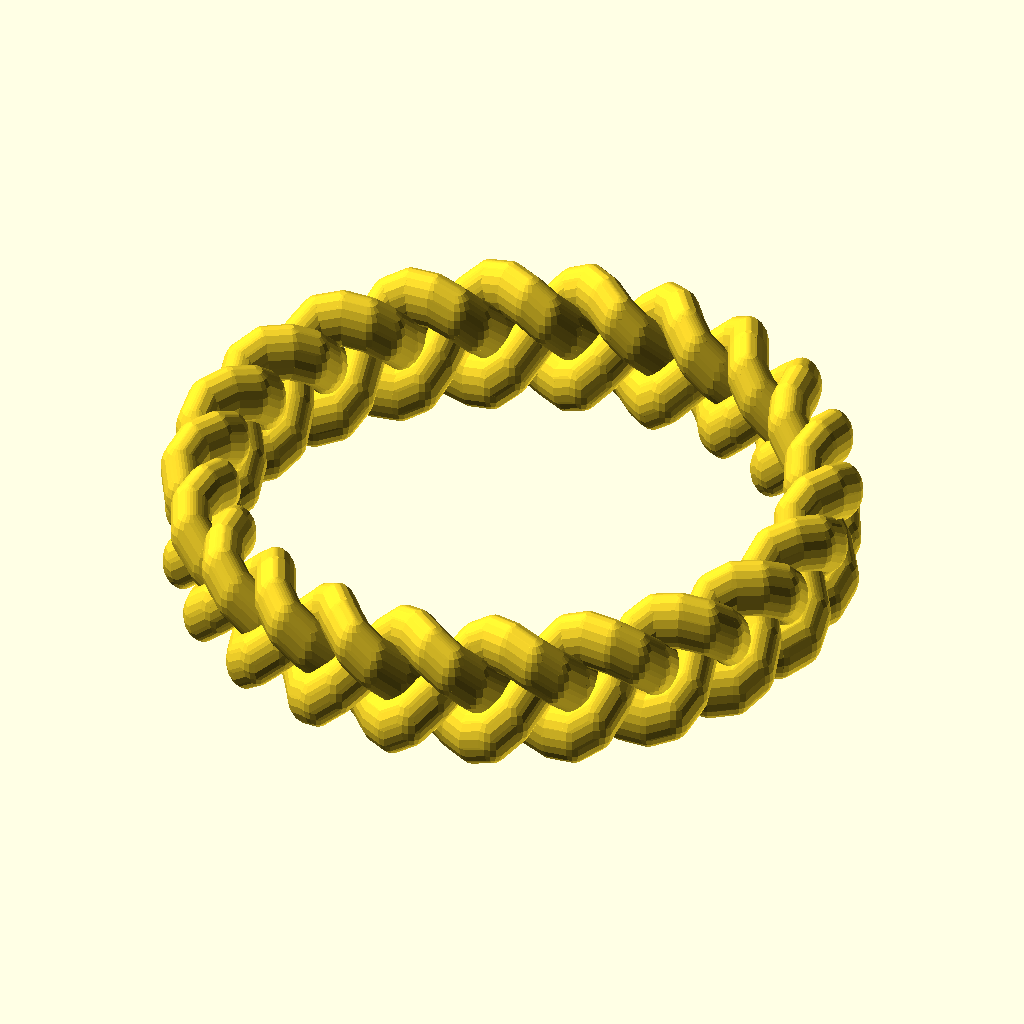
Cell 1: rendered with the file's own defaults.
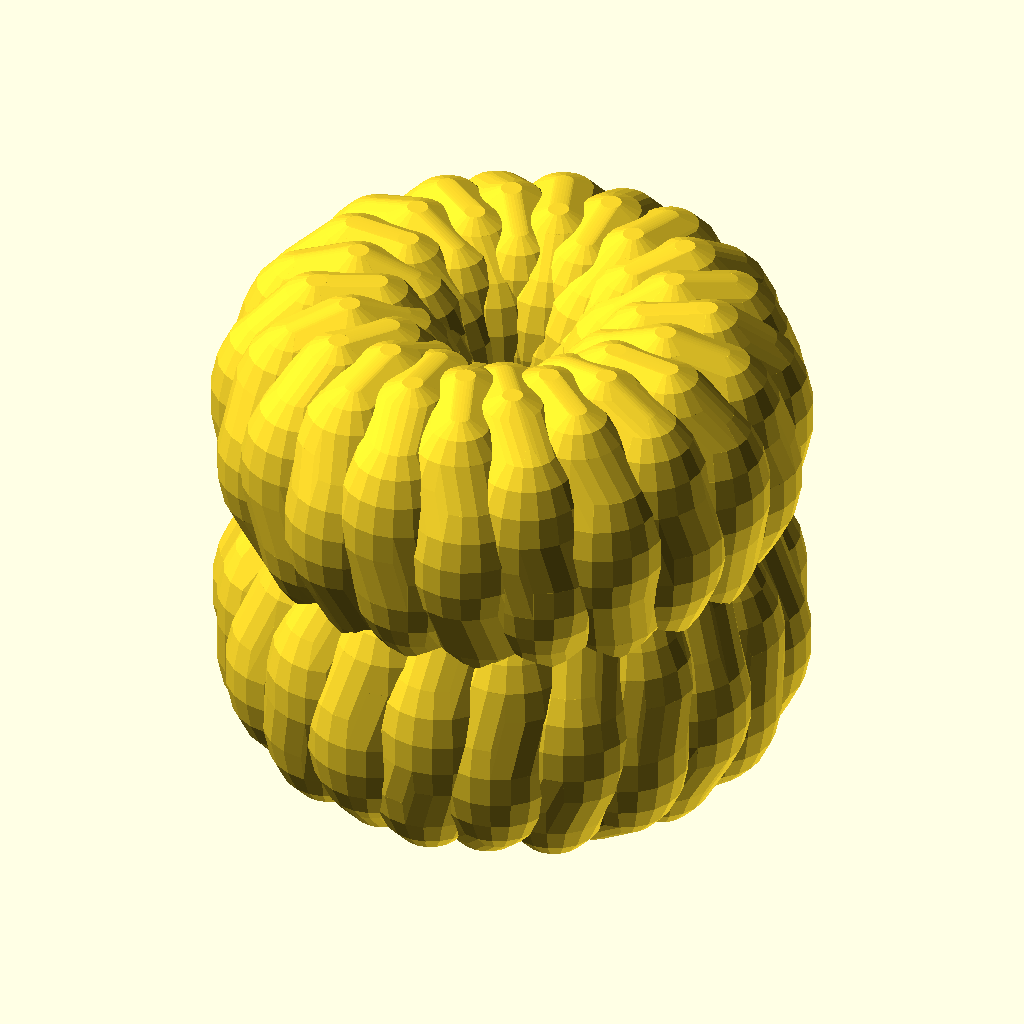
Cell 2: r1 = 5 (everything else at default).
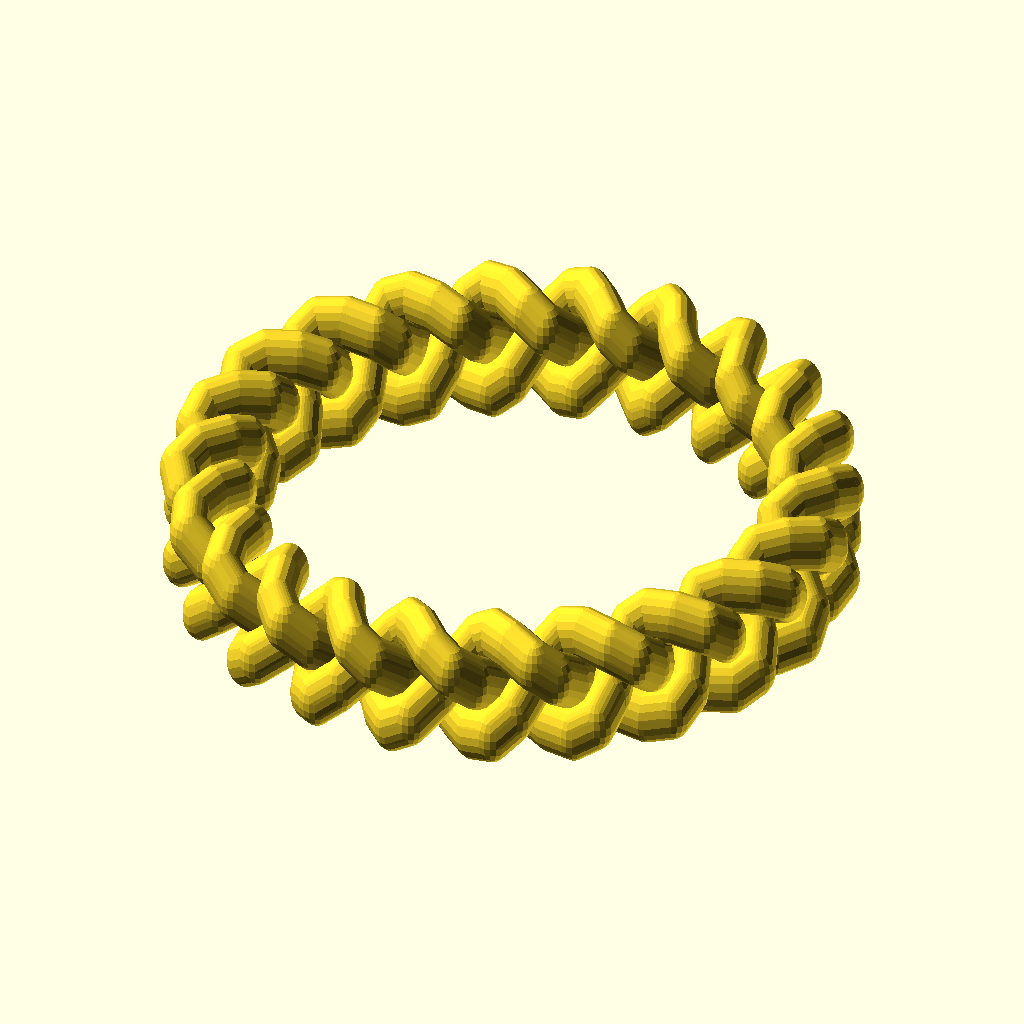
Cell 3: the same model with r2 = 3.
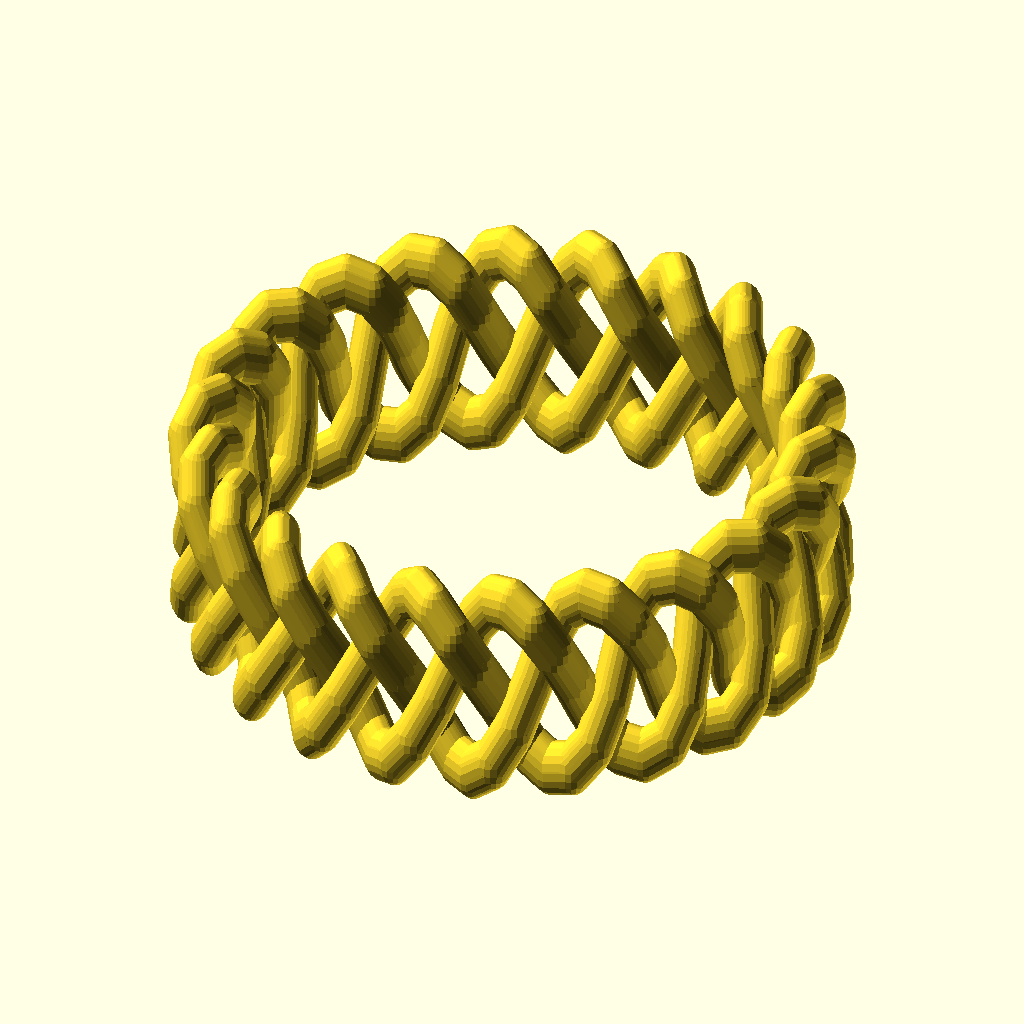
Cell 4: the same model with r3 = 10.
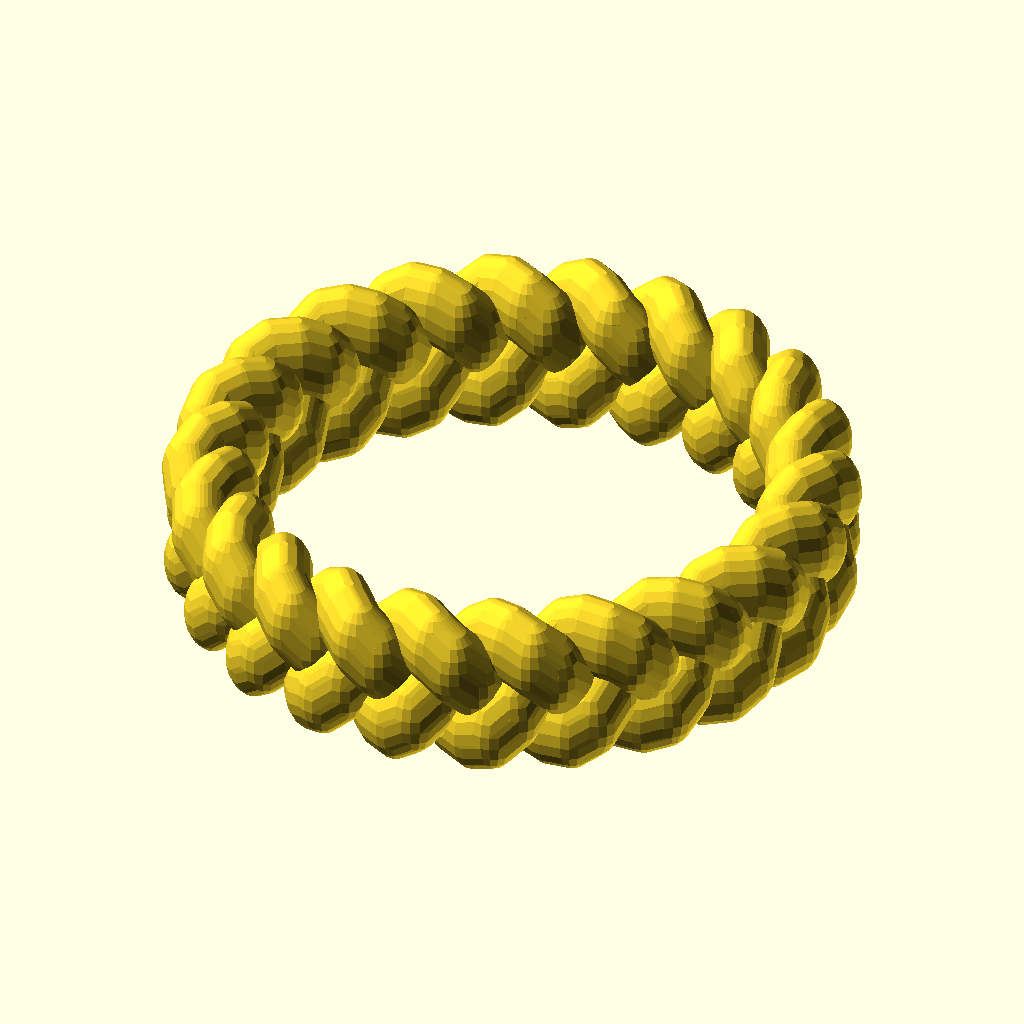
Cell 5: the same model with sphererad = 3.
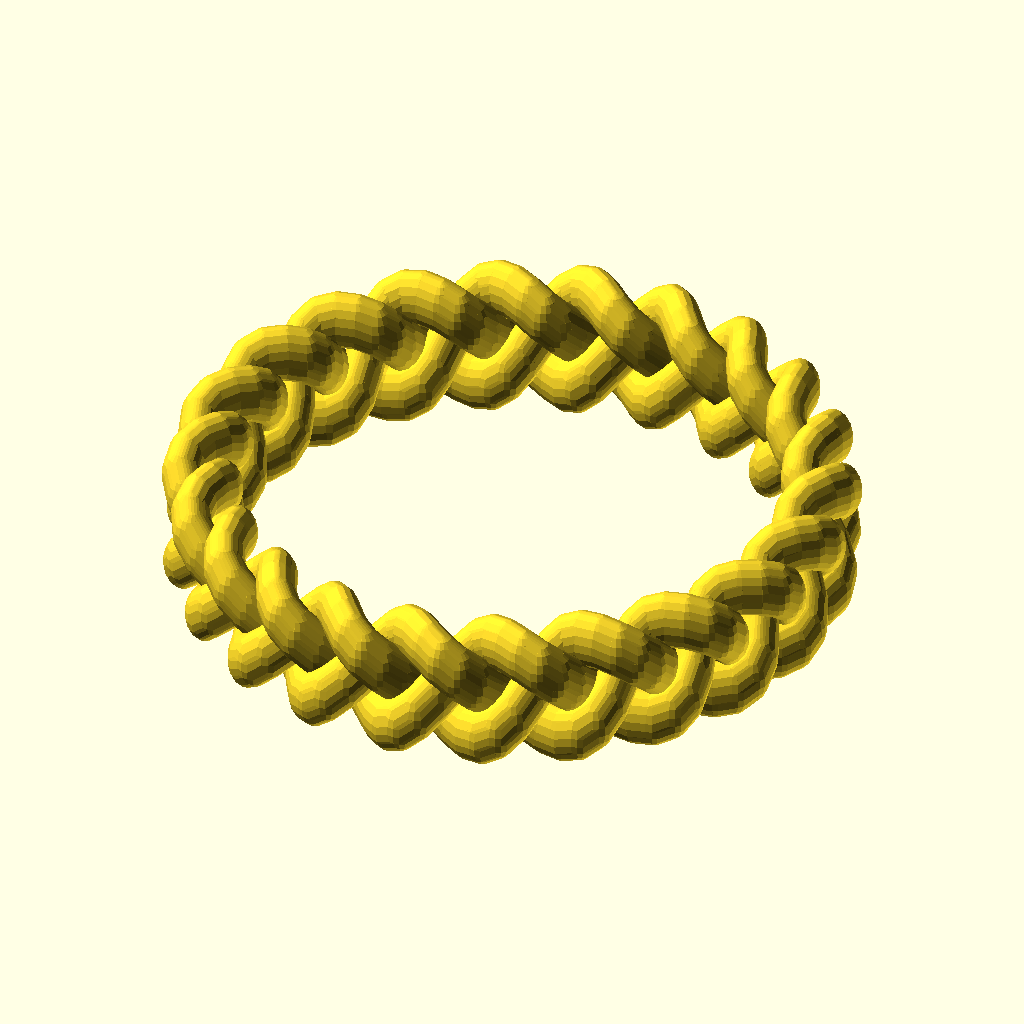
Cell 6: the same model with m = 400.
All cells are drawn from the same view direction (rotation 55°, 0°, 25°, orthographic, colour scheme Cornfield), but the view is re-fitted for each cell, so position and scale can differ between cells as well as the parameter.
Source of the model, inputs/thingiverse/files/thing-2059986/files/Braid2.scad:
/*[Settings]*/

//Average radius of ring
r1=30;//[5:40]

// Variation from Average radius
r2=2;//[1:3]

//Height of ring
r3=5;//[5:10]

//Radius of strand
sphererad=2;//[1:3]

//Number of winding per revolution
windings = 7;

//Smoothness of plot
m=300;//[200:400]


n=windings+1/3;


for (i=[0:m-1])
{
    hull()
    {
        translate([(r1+r2*sin(6*n*360/m*i))*cos(3*360/m*i),
                   (r1+r2*sin(6*n*360/m*i))*sin(3*360/m*i),
                   r3*cos(n*3*360/m*i)]) scale([1,1,1.5])sphere(sphererad,$fn=20);
        translate([(r1+r2*sin(6*n*360/m*(i+1)))*cos(3*360/m*(i+1)),
                   (r1+r2*sin(6*n*360/m*(i+1)))*sin(3*360/m*(i+1)),
                   r3*cos(n*3*360/m*(i+1))]) scale([1,1,1.5])sphere(sphererad,$fn=20);
    }
    
}
Parameter table extracted from the source (name, type, default, range or options):
r1: number, default 30, range 5 to 40
r2: number, default 2, range 1 to 3
r3: number, default 5, range 5 to 10
sphererad: number, default 2, range 1 to 3
windings: number, default 7
m: number, default 300, range 200 to 400
